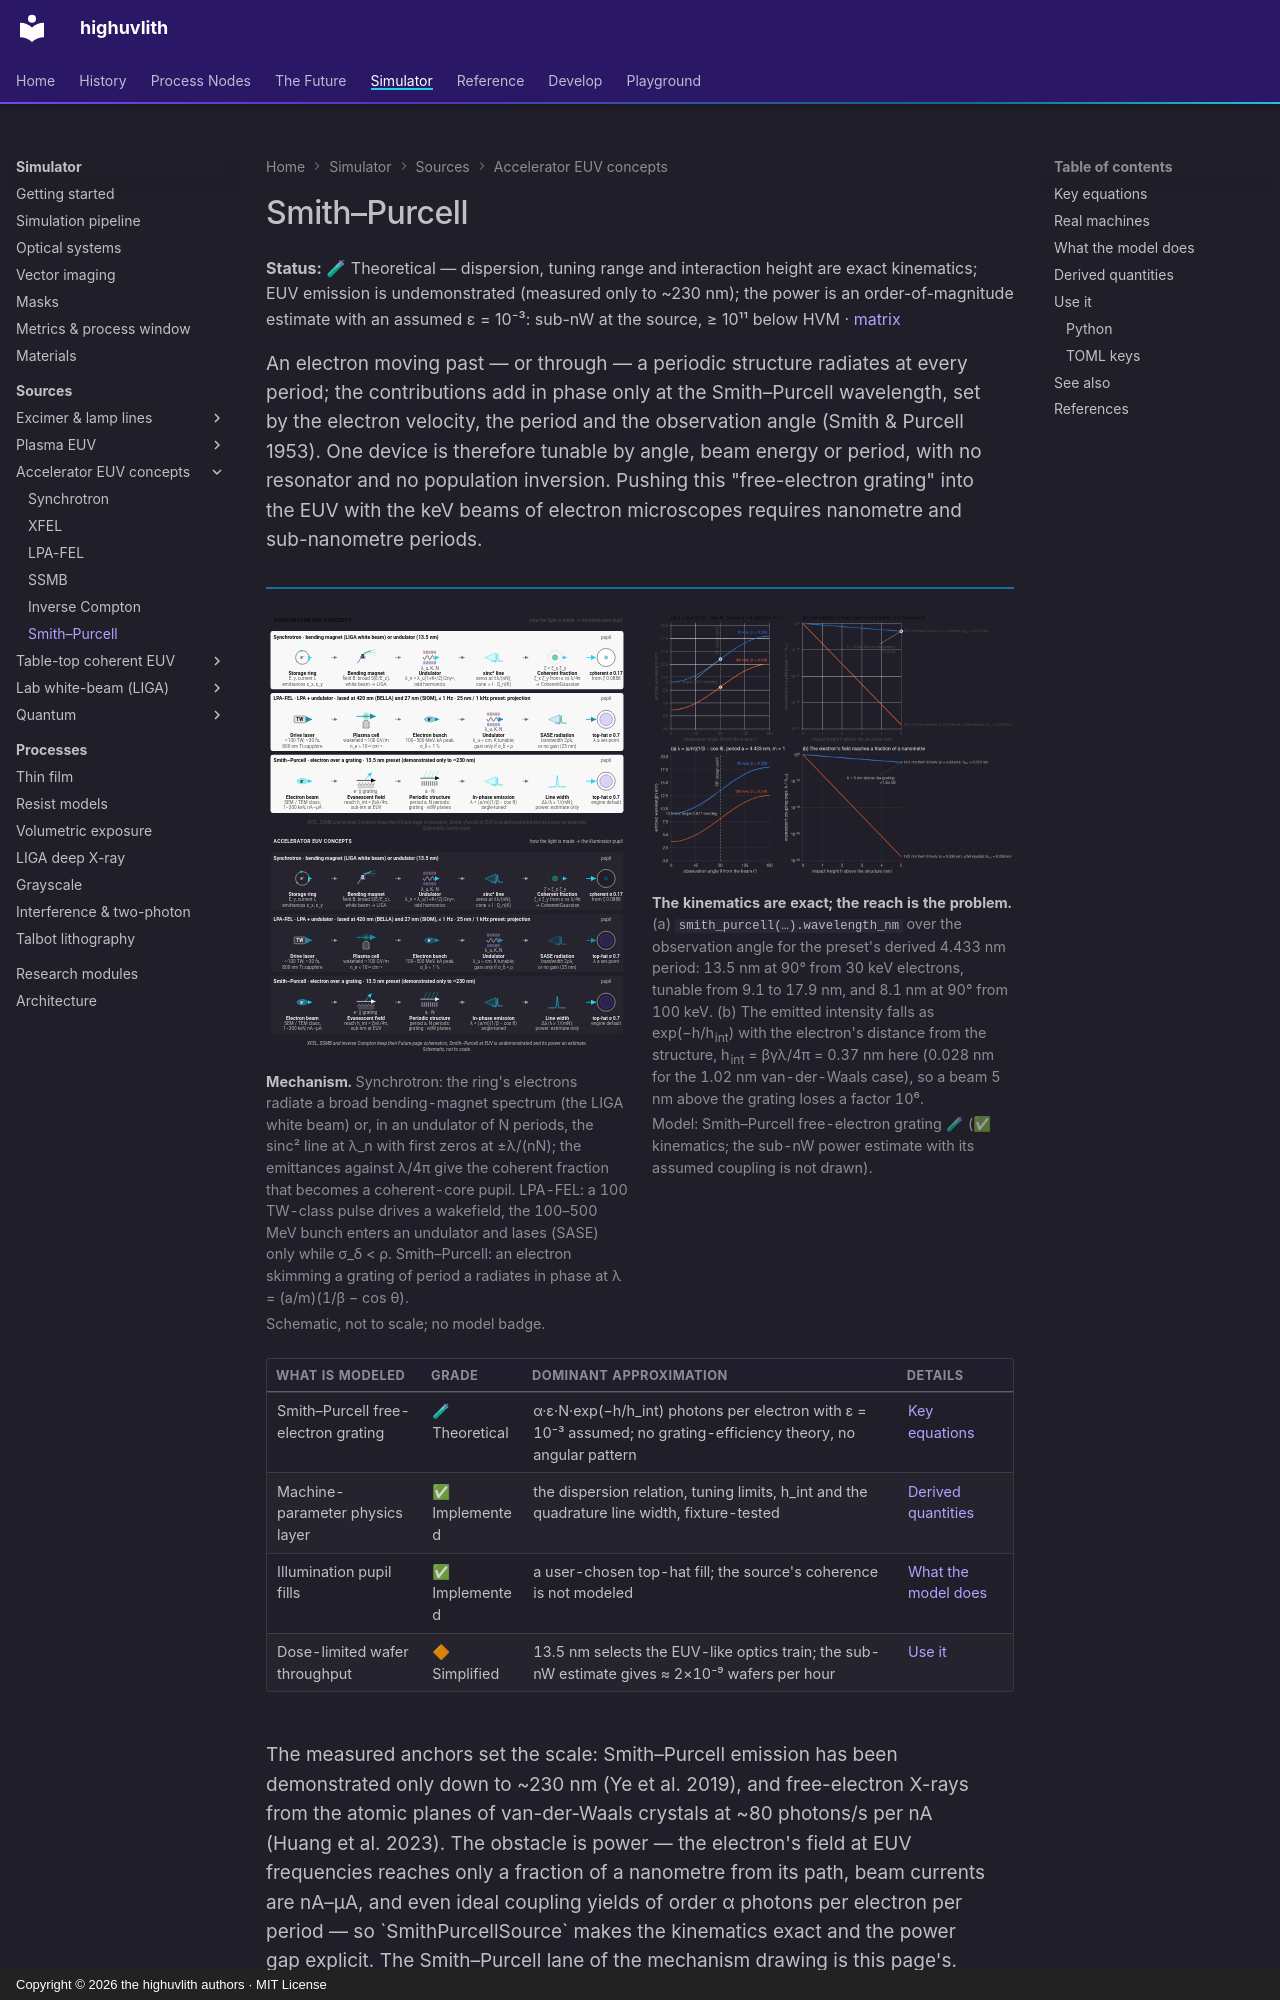

repository: sonoransun/highuvlith · page: sources/smith-purcell/index.html · generator: mkdocs · copyright: Copyright © 2026 the highuvlith authors · MIT License

---
description: "The Smith–Purcell free-electron grating source: exact dispersion, tuning and evanescent-coupling kinematics for an EUV preset that has never been demonstrated, with a power estimate kept explicitly order-of-magnitude."
---
